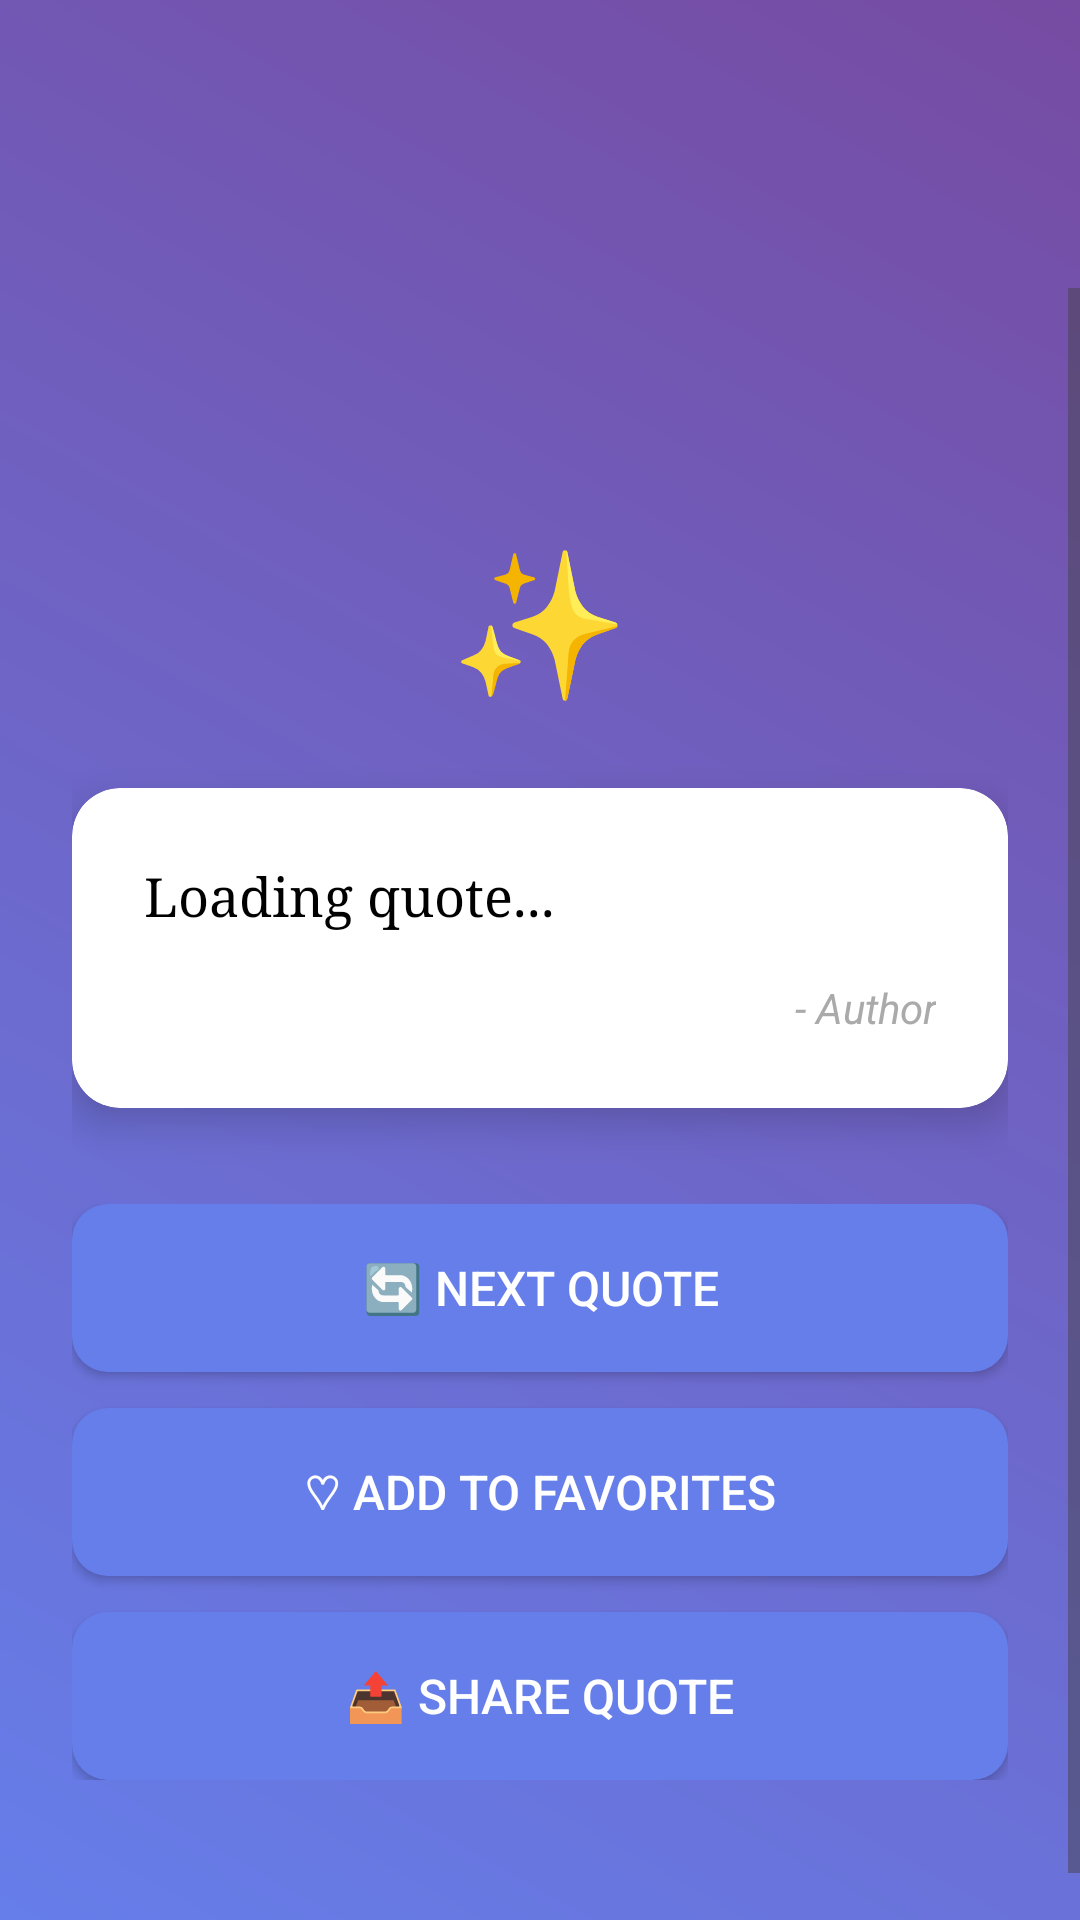

Android layout source for this screen:
<!-- AndroidManifest.xml: activity theme Theme.InspireMe.NoActionBar -->
<!-- res/layout/activity_category_quotes.xml -->
<?xml version="1.0" encoding="utf-8"?>
<LinearLayout xmlns:android="http://schemas.android.com/apk/res/android"
    xmlns:app="http://schemas.android.com/apk/res-auto"
    android:layout_width="match_parent"
    android:layout_height="match_parent"
    android:orientation="vertical"
    android:background="@drawable/gradient_background">

    <androidx.appcompat.widget.Toolbar
        android:id="@+id/toolbar"
        android:layout_width="match_parent"
        android:layout_height="?attr/actionBarSize"
        android:layout_marginTop="32dp"
        android:background="@android:color/transparent"
        android:theme="@style/ThemeOverlay.AppCompat.Dark.ActionBar"
        app:titleTextColor="@android:color/white" />

    <ScrollView
        android:layout_width="match_parent"
        android:layout_height="0dp"
        android:layout_weight="1"
        android:fillViewport="true">

        <LinearLayout
            android:layout_width="match_parent"
            android:layout_height="wrap_content"
            android:orientation="vertical"
            android:layout_marginTop="16dp"
            android:padding="24dp"
            android:gravity="center">

            
            <TextView
                android:layout_width="wrap_content"
                android:layout_height="wrap_content"
                android:text="✨"
                android:textSize="48sp"
                android:layout_marginBottom="24dp" />

            
            <androidx.cardview.widget.CardView
                android:layout_width="match_parent"
                android:layout_height="wrap_content"
                android:layout_marginBottom="32dp"
                app:cardCornerRadius="16dp"
                app:cardElevation="8dp"
                android:backgroundTint="@android:color/white">

                <LinearLayout
                    android:layout_width="match_parent"
                    android:layout_height="wrap_content"
                    android:orientation="vertical"
                    android:padding="24dp">

                    <TextView
                        android:id="@+id/quote_text"
                        android:layout_width="match_parent"
                        android:layout_height="wrap_content"
                        android:text="Loading quote..."
                        android:textSize="18sp"
                        android:textColor="@android:color/black"
                        android:lineSpacingExtra="4dp"
                        android:layout_marginBottom="16dp"
                        android:fontFamily="serif" />

                    <TextView
                        android:id="@+id/author_text"
                        android:layout_width="match_parent"
                        android:layout_height="wrap_content"
                        android:text="- Author"
                        android:textSize="14sp"
                        android:textColor="@android:color/darker_gray"
                        android:textStyle="italic"
                        android:gravity="end" />

                </LinearLayout>

            </androidx.cardview.widget.CardView>

            
            <LinearLayout
                android:layout_width="match_parent"
                android:layout_height="wrap_content"
                android:orientation="vertical">

                <Button
                    android:id="@+id/next_quote_button"
                    android:layout_width="match_parent"
                    android:layout_height="56dp"
                    android:text="🔄 Next Quote"
                    android:textSize="16sp"
                    android:textColor="@android:color/white"
                    android:background="@drawable/button_background"
                    android:layout_marginBottom="12dp"
                    android:elevation="4dp" />

                <Button
                    android:id="@+id/favorite_button"
                    android:layout_width="match_parent"
                    android:layout_height="56dp"
                    android:text="♡ Add to Favorites"
                    android:textSize="16sp"
                    android:textColor="@android:color/white"
                    android:background="@drawable/button_background"
                    android:layout_marginBottom="12dp"
                    android:elevation="4dp" />

                <Button
                    android:id="@+id/share_button"
                    android:layout_width="match_parent"
                    android:layout_height="56dp"
                    android:text="📤 Share Quote"
                    android:textSize="16sp"
                    android:textColor="@android:color/white"
                    android:background="@drawable/button_background"
                    android:elevation="4dp" />

            </LinearLayout>

        </LinearLayout>

    </ScrollView>

</LinearLayout>
<!-- resources referenced by this layout -->
<resources>
  <!-- drawable button_background (drawable) -->
  <?xml version="1.0" encoding="utf-8"?>
  <selector xmlns:android="http://schemas.android.com/apk/res/android">
      <item android:state_pressed="true">
          <shape android:shape="rectangle">
              <solid android:color="#5a6fd8" />
              <corners android:radius="12dp" />
          </shape>
      </item>
      <item>
          <shape android:shape="rectangle">
              <solid android:color="#667eea" />
              <corners android:radius="12dp" />
          </shape>
      </item>
  </selector>
  <!-- drawable gradient_background (drawable) -->
  <?xml version="1.0" encoding="utf-8"?>
  <shape xmlns:android="http://schemas.android.com/apk/res/android"
      android:shape="rectangle">
      <gradient
          android:startColor="#667eea"
          android:endColor="#764ba2"
          android:angle="45"
          android:type="linear" />
  </shape>
  <style name="Theme.InspireMe.NoActionBar">
          <item name="windowActionBar">false</item>
          <item name="windowNoTitle">true</item>
          <item name="android:statusBarColor">@android:color/transparent</item>
          <item name="android:windowLightStatusBar">false</item>
      </style>
</resources>
